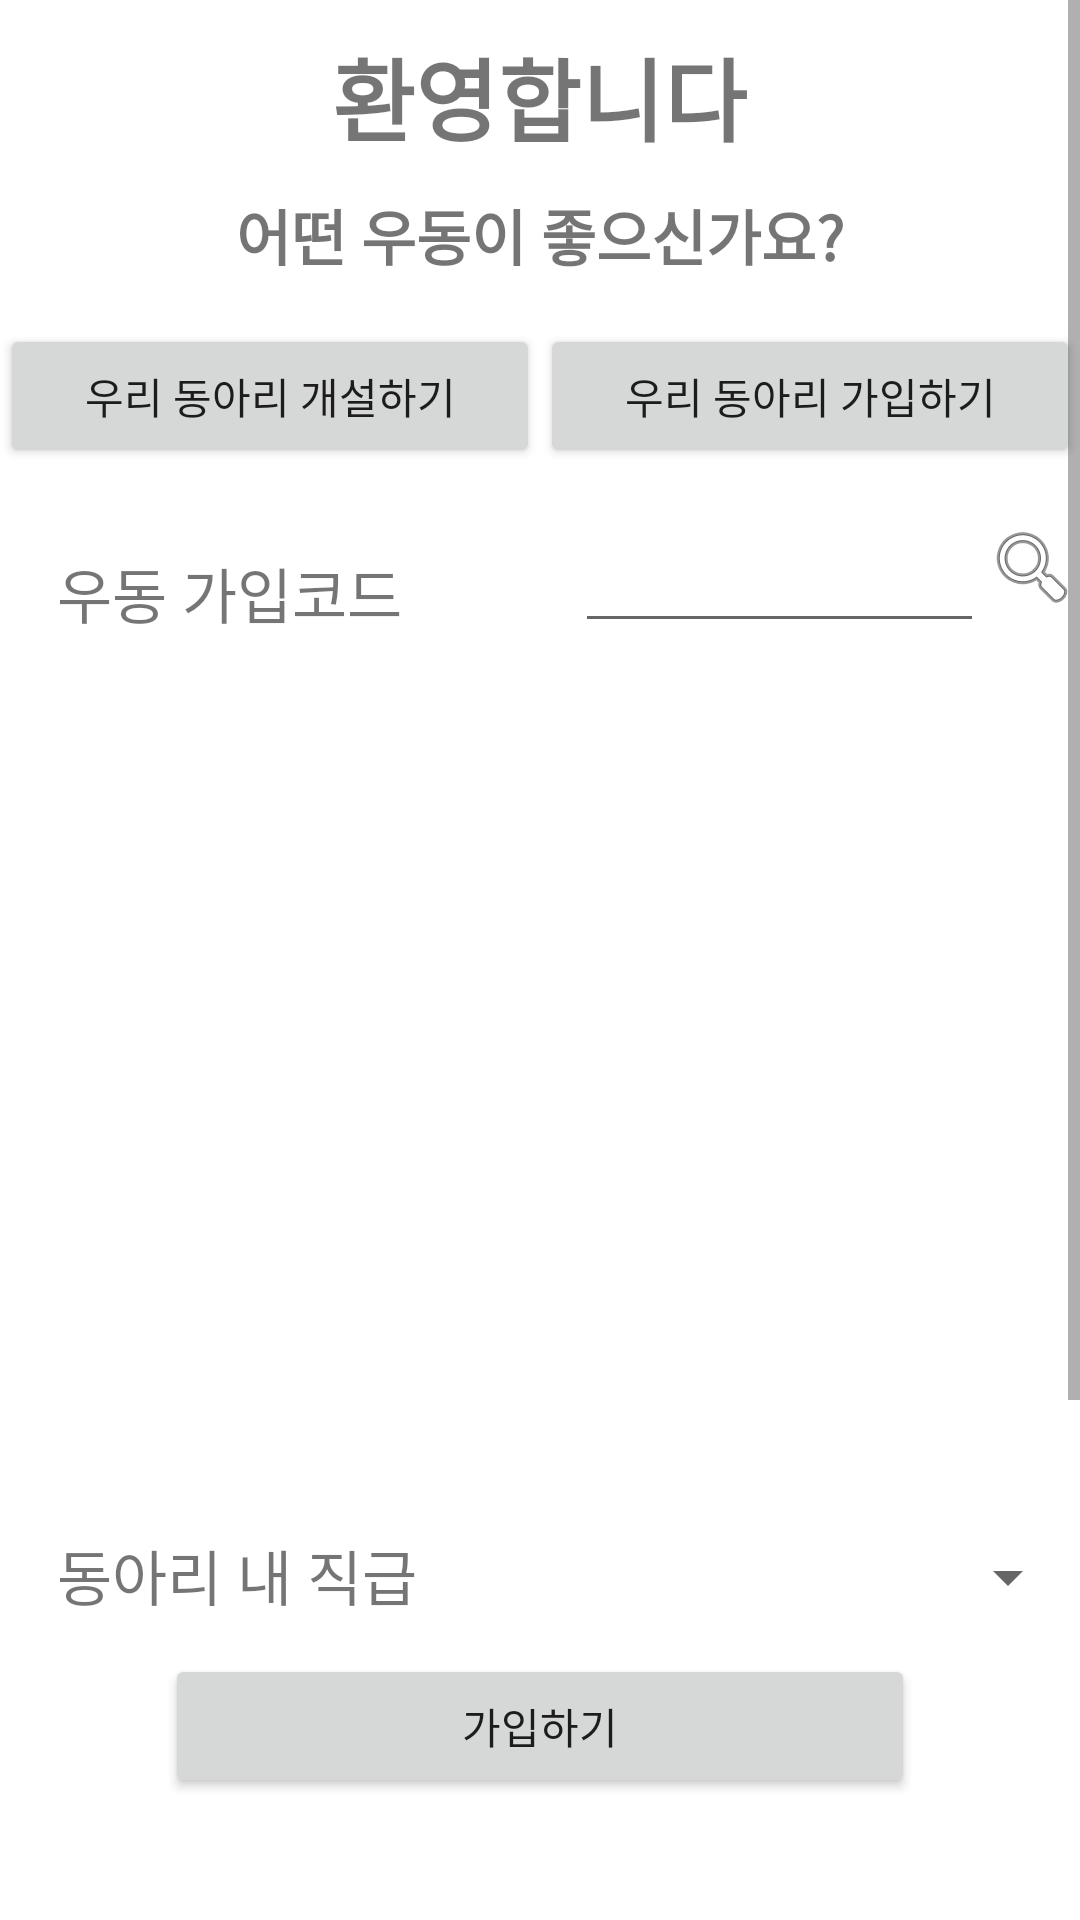

Here is an Android app screen rendered from its layout file. Give the layout XML and the strings, colors and styles it references.
<!-- AndroidManifest.xml: application theme Theme.Club.NoActionBar -->
<!-- res/layout/activity_joinclub.xml -->
<?xml version="1.0" encoding="utf-8"?>
<androidx.constraintlayout.widget.ConstraintLayout xmlns:android="http://schemas.android.com/apk/res/android"
    xmlns:app="http://schemas.android.com/apk/res-auto"
    xmlns:tools="http://schemas.android.com/tools"
    android:layout_width="match_parent"
    android:layout_height="match_parent"
    tools:context=".register.OpenClubActivity"
    android:layout_weight="1">

    <ScrollView
        android:layout_width="match_parent"
        android:layout_height="match_parent"
        android:fillViewport="true">

        <LinearLayout
            android:id="@+id/linear"
            android:layout_width="match_parent"
            android:layout_height="wrap_content"
            android:orientation="vertical">

            <TextView
                android:id="@+id/textView4"
                android:layout_width="wrap_content"
                android:layout_height="wrap_content"
                android:layout_gravity="center"
                android:layout_marginTop="10dp"
                android:layout_marginBottom="10dp"
                android:text="환영합니다"
                android:textSize="30dp"
                android:textStyle="bold" />

            <TextView
                android:id="@+id/textView5"
                android:layout_width="wrap_content"
                android:layout_height="wrap_content"
                android:layout_gravity="center"
                android:layout_marginBottom="15dp"
                android:text="어떤 우동이 좋으신가요?"
                android:textSize="20dp"
                android:textStyle="bold" />

            <LinearLayout
                android:layout_width="match_parent"
                android:layout_height="55dp"
                android:orientation="horizontal">

                <Button
                    android:id="@+id/makegroupbutton"
                    android:layout_width="wrap_content"
                    android:layout_height="wrap_content"
                    android:layout_weight="1"
                    android:text="우리 동아리 개설하기" />

                <Button
                    android:id="@+id/searchgroupbutton"
                    android:layout_width="wrap_content"
                    android:layout_height="wrap_content"
                    android:layout_weight="1"
                    android:text="우리 동아리 가입하기" />
            </LinearLayout>

            <androidx.constraintlayout.widget.ConstraintLayout
                android:layout_width="match_parent"
                android:layout_height="715dp">

                <LinearLayout
                    android:layout_width="match_parent"
                    android:layout_height="match_parent"
                    android:orientation="vertical"
                    app:layout_constraintBottom_toBottomOf="parent"
                    app:layout_constraintEnd_toEndOf="parent"
                    app:layout_constraintStart_toStartOf="parent">


                    <LinearLayout
                        android:layout_width="match_parent"
                        android:layout_height="wrap_content"
                        android:orientation="horizontal"
                        android:paddingTop="10dp"
                        android:paddingBottom="10dp">

                        <TextView
                            android:layout_width="wrap_content"
                            android:layout_height="match_parent"
                            android:layout_weight="0.1"
                            android:paddingTop="10dp"/>

                        <TextView
                            android:id="@+id/textView7"
                            android:layout_width="wrap_content"
                            android:layout_height="match_parent"
                            android:layout_gravity="center"
                            android:layout_weight="0.3"
                            android:paddingTop="10dp"
                            android:text="우동 가입코드"
                            android:textSize="20dp" />

                        <EditText
                            android:id="@+id/search"
                            android:layout_width="wrap_content"
                            android:layout_height="wrap_content"
                            android:layout_weight="0.6"/>
                        <ImageButton
                            android:id="@+id/searchBtn"
                            android:layout_width="wrap_content"
                            android:layout_height="wrap_content"
                            android:background="@android:drawable/ic_menu_search"/>
                    </LinearLayout>


                    <TextView
                        android:layout_width="match_parent"
                        android:layout_height="138dp"
                        android:textSize="20dp"
                        android:id="@+id/textViewJoin"/>

                    <View
                        android:id="@+id/view"
                        android:layout_width="match_parent"
                        android:layout_height="138dp" />

                    <LinearLayout
                        android:layout_width="match_parent"
                        android:layout_height="wrap_content"
                        android:orientation="horizontal"
                        android:paddingTop="10dp"
                        android:paddingBottom="10dp">



                        <TextView
                            android:id="@+id/textView9"
                            android:layout_width="wrap_content"
                            android:layout_height="match_parent"
                            android:layout_weight="0.1"
                            android:paddingTop="10dp" />

                        <TextView
                            android:id="@+id/textView8"
                            android:layout_width="wrap_content"
                            android:layout_height="match_parent"
                            android:layout_weight="0.3"
                            android:text="동아리 내 직급"
                            android:layout_gravity="center"
                            android:textSize="20dp" />

                        <Spinner
                            android:id="@+id/spinner_group"
                            android:layout_width="wrap_content"
                            android:layout_height="match_parent"
                            android:layout_weight="0.6"
                            android:popupBackground="@color/purple_200"/>

                    </LinearLayout>

                    <Button
                        android:id="@+id/makeBtn"
                        android:layout_width="250dp"
                        android:layout_height="wrap_content"
                        android:layout_gravity="center"
                        android:text="가입하기" />

                </LinearLayout>

            </androidx.constraintlayout.widget.ConstraintLayout>


        </LinearLayout>
    </ScrollView>

</androidx.constraintlayout.widget.ConstraintLayout>
<!-- resources referenced by this layout -->
<resources>
  <color name="purple_200">#E7D5FC</color>
  <style name="Theme.Club.NoActionBar">
          <item name="windowActionBar">false</item>
          <item name="windowNoTitle">true</item>
      </style>
</resources>
